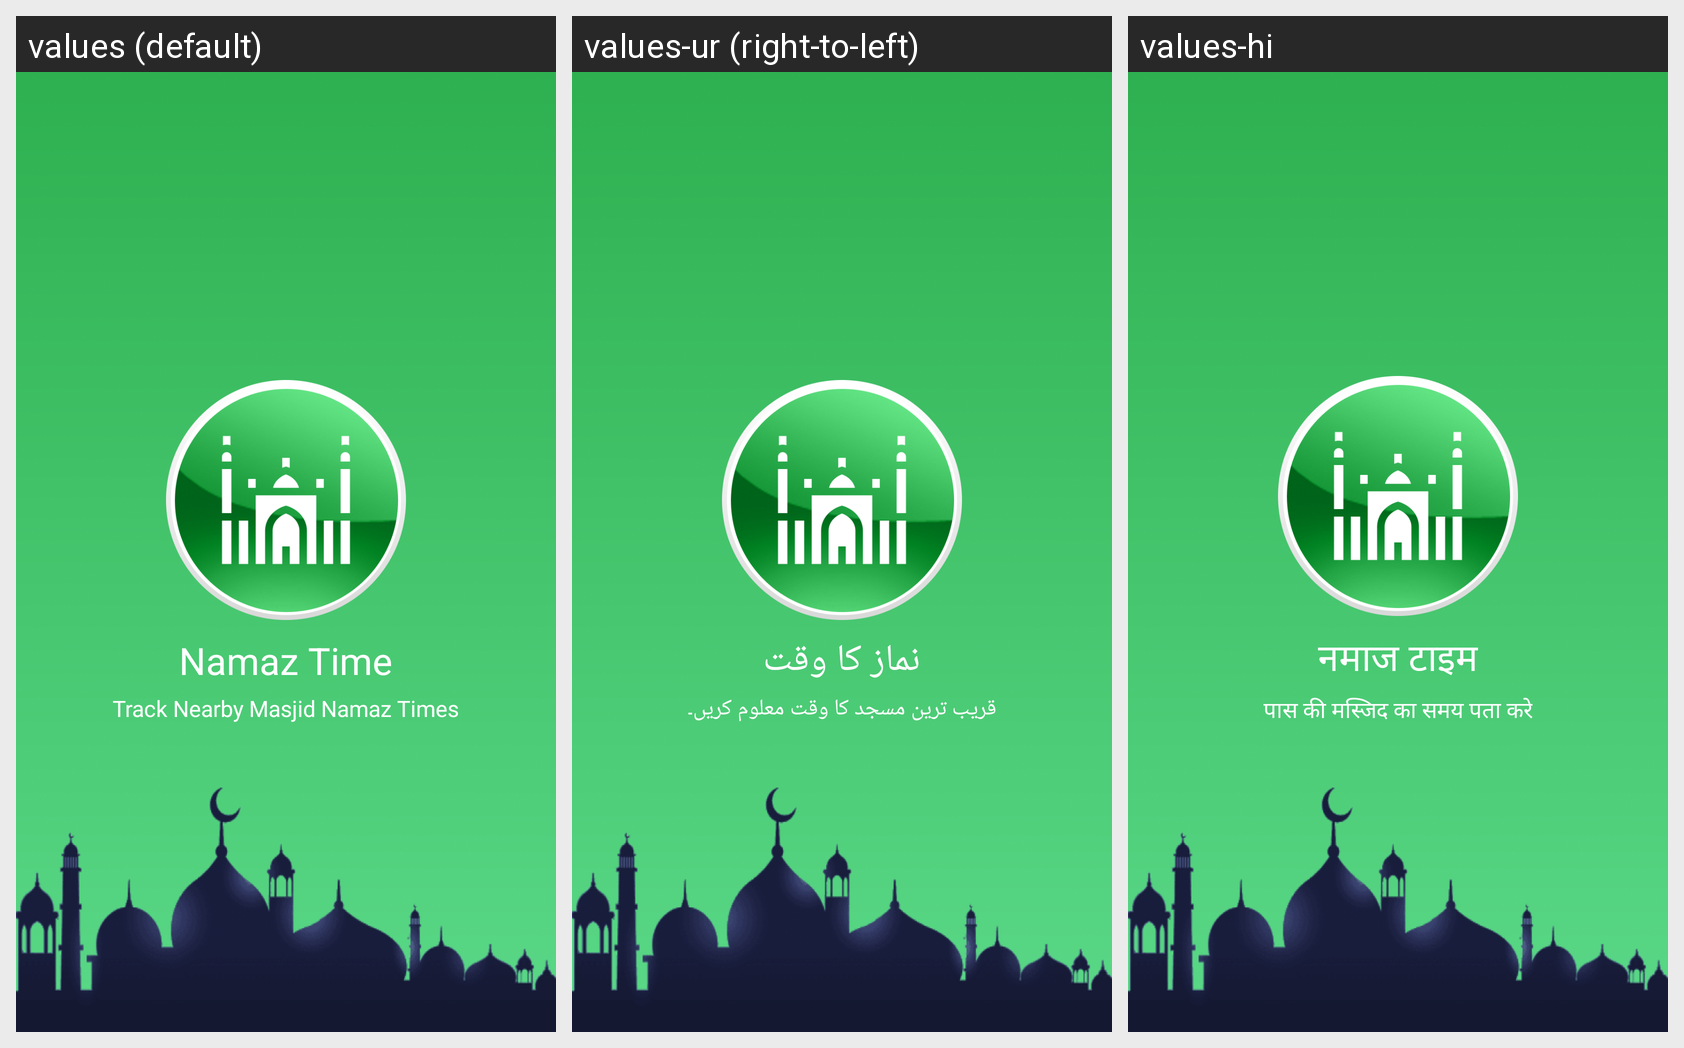

The Android screen above is rendered under several locales of the same app. Produce the string resources it draws, with the default and per-locale values.
Android screen res/layout/activity_splash_screen.xml rendered under 3 locales, left to right: values (default), values-ur (right-to-left), values-hi. Device: Nexus 5 (rendered at 1080×1920; each locale shown at half size, 540×960, under a caption strip naming it); theme Theme.PrayerTimeUser.
Strings drawn on this screen, with the default value and each locale's value (text and hints the layout hard-codes, and strings that could not be matched under every locale, appear in the picture but are not listed):

app_name
  values: Namaz Time
  values-ur: نماز کا وقت
  values-hi: नमाज टाइम

splash_message
  values: Track Nearby Masjid Namaz Times
  values-ur: قریب ترین مسجد کا وقت معلوم کریں۔
  values-hi: पास की मस्जिद का समय पता करे
